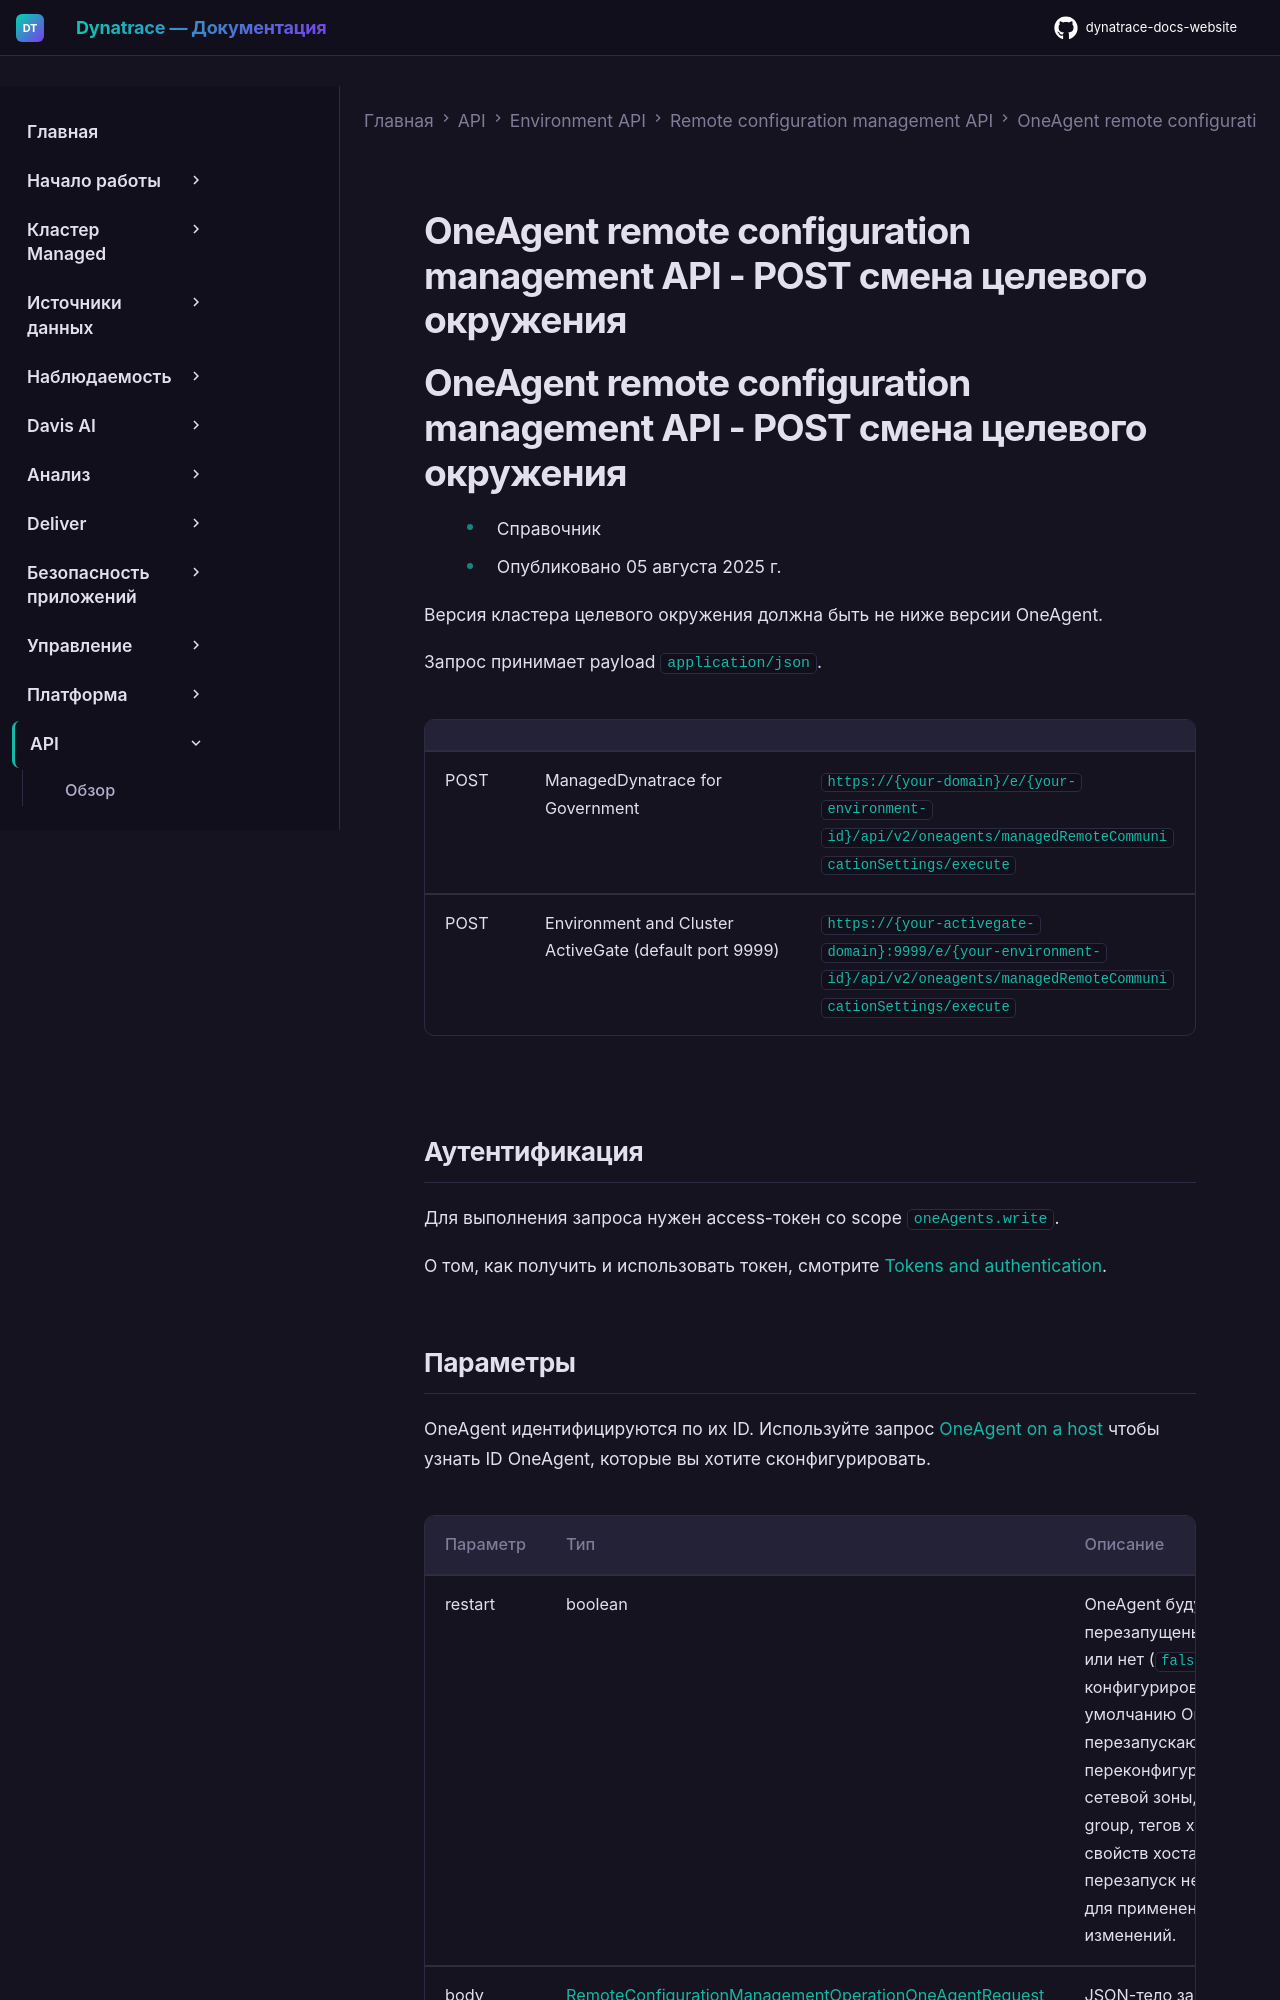

repository: Yerkebulan-Ardabayev/dynatrace-docs-website · page: managed-ru/dynatrace-api/environment-api/remote-configuration/oneagent/execute-migration/index.html · generator: mkdocs

---
title: OneAgent remote configuration management API - POST смена целевого окружения
source: https://docs.dynatrace.com/managed/dynatrace-api/environment-api/remote-configuration/oneagent/execute-migration
scraped: 2026-05-12T11:55:09.331450
---

# OneAgent remote configuration management API - POST смена целевого окружения

# OneAgent remote configuration management API - POST смена целевого окружения

* Справочник
* Опубликовано 05 августа 2025 г.

Версия кластера целевого окружения должна быть не ниже версии OneAgent.

Запрос принимает payload `application/json`.

|  |  |  |
| --- | --- | --- |
| POST | ManagedDynatrace for Government | `https://{your-domain}/e/{your-environment-id}/api/v2/oneagents/managedRemoteCommunicationSettings/execute` |
| POST | Environment and Cluster ActiveGate (default port 9999) | `https://{your-activegate-domain}:9999/e/{your-environment-id}/api/v2/oneagents/managedRemoteCommunicationSettings/execute` |

## Аутентификация

Для выполнения запроса нужен access-токен со scope `oneAgents.write`.

О том, как получить и использовать токен, смотрите [Tokens and authentication](/managed/discover-dynatrace/references/dynatrace-api/basics/dynatrace-api-authentication).
